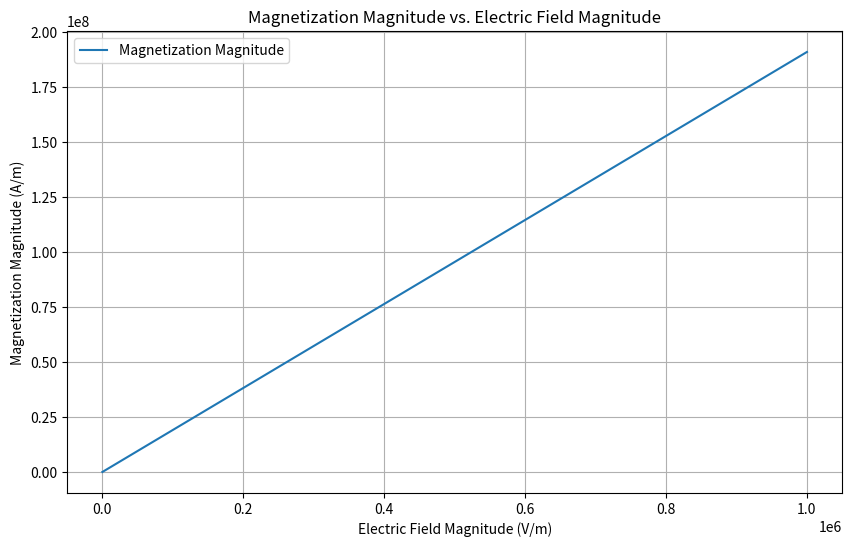
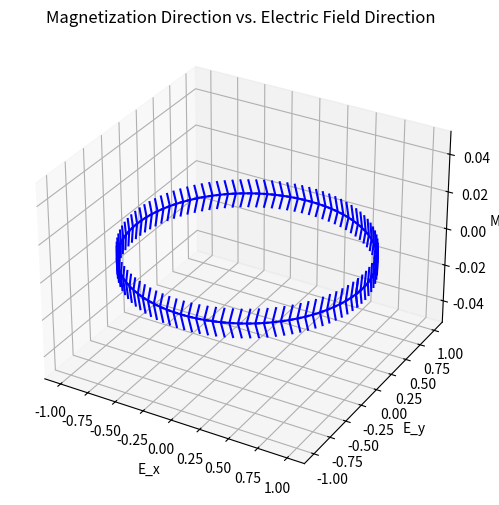
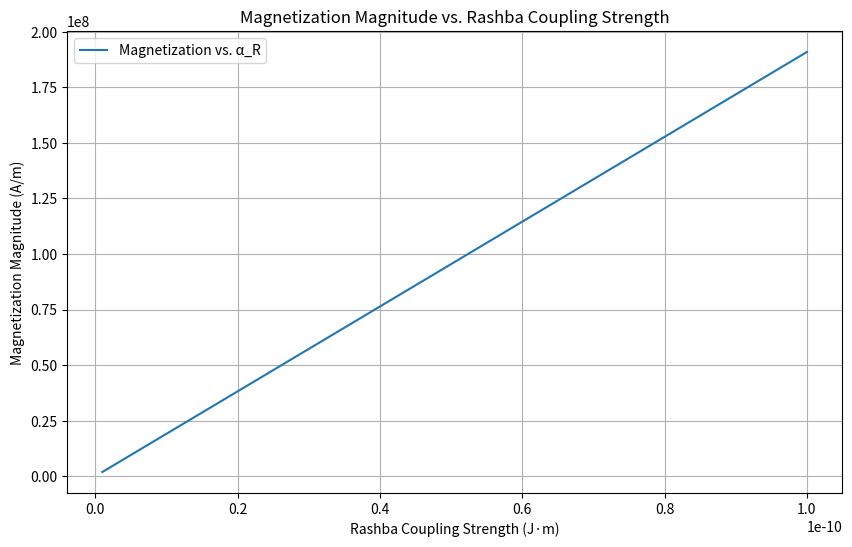
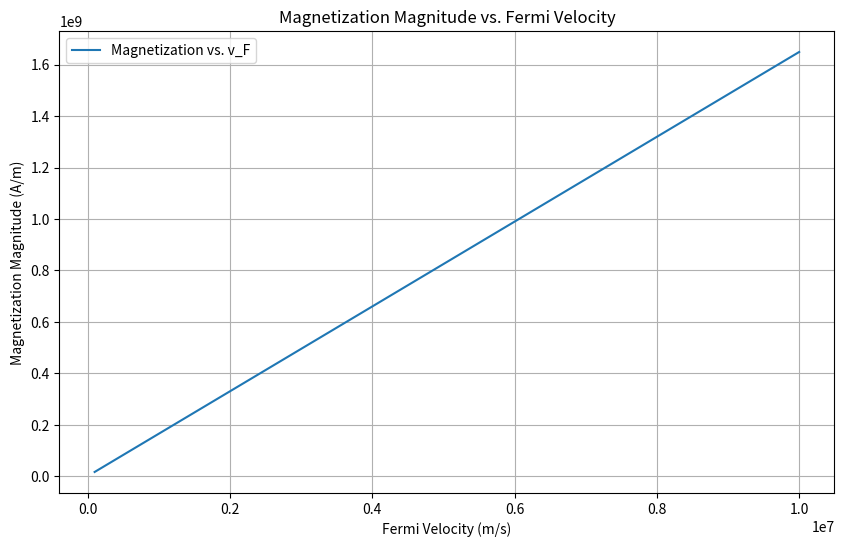
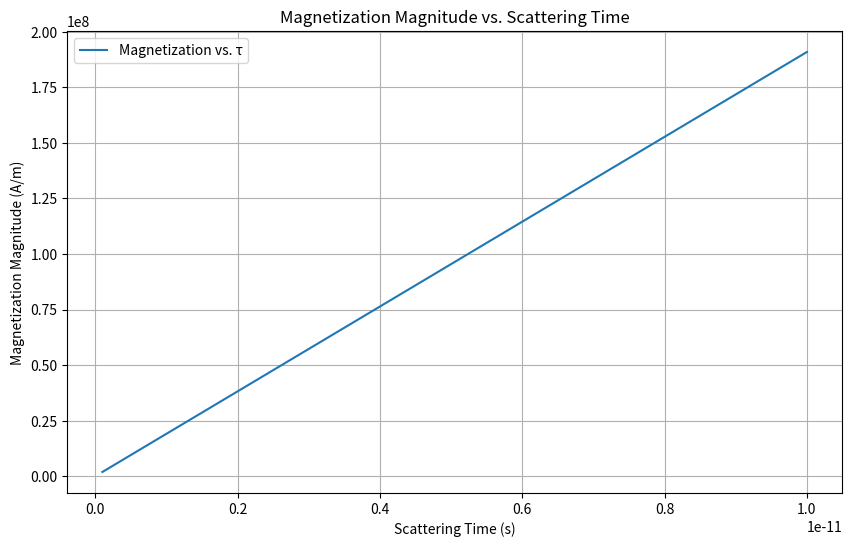
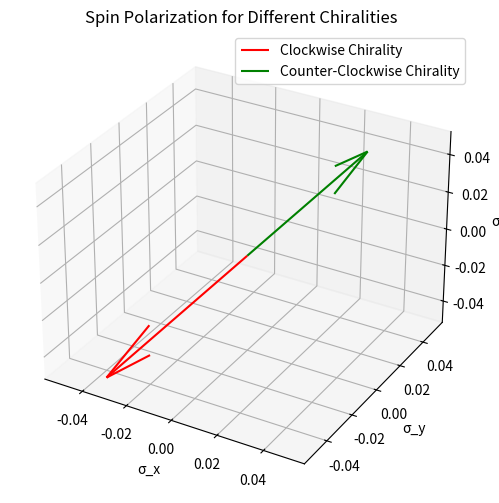

These figures' Python source, in order:
import numpy as np
import matplotlib.pyplot as plt
from mpl_toolkits.mplot3d import Axes3D

# Constants
hbar = 1.0545718e-34  # Reduced Planck constant in J·s
e = 1.602176634e-19   # Elementary charge in C
mu_0 = 4 * np.pi * 1e-7  # Permeability of free space in H/m

# Material parameters
alpha_R = 1e-11  # Rashba coupling strength in J·m
tau = 1e-12      # Scattering time in s
n = 1e16         # Carrier density in m⁻²
m_star = 9.10938356e-31  # Effective mass in kg (electron mass)
k_F = 1e9        # Fermi wave vector in m⁻¹

# Calculate Fermi velocity
v_F = (hbar * k_F) / m_star  # Fermi velocity in m/s

# Function to calculate spin polarization
def calculate_spin_polarization(E_x, E_y):
    E = np.array([E_x, E_y, 0])  # Electric field vector
    z_hat = np.array([0, 0, 1])   # Unit vector in z-direction
    E_cross_z = np.cross(E, z_hat)
    spin_polarization = (e * tau * alpha_R) / (hbar**2) * E_cross_z
    return spin_polarization

# Function to calculate magnetization magnitude
def calculate_magnetization_magnitude(E_magnitude):
    magnetization_magnitude = (mu_0 * e * tau * alpha_R * n) / hbar * E_magnitude
    return magnetization_magnitude

# Function to calculate magnetization direction
def calculate_magnetization_direction(E_x, E_y):
    E = np.array([E_x, E_y, 0])
    z_hat = np.array([0, 0, 1])
    E_cross_z = np.cross(E, z_hat)
    magnetization_direction = E_cross_z / np.linalg.norm(E_cross_z)
    return magnetization_direction

# Generate data for plots
E_magnitudes = np.linspace(0, 1e6, 100)  # Electric field magnitudes in V/m
E_angles = np.linspace(0, 2 * np.pi, 100)  # Electric field angles in radians

# Calculate magnetization magnitudes for different electric field magnitudes
magnetization_magnitudes = [calculate_magnetization_magnitude(E) for E in E_magnitudes]

# Calculate magnetization directions for different electric field angles
magnetization_directions = [calculate_magnetization_direction(np.cos(angle), np.sin(angle)) for angle in E_angles]

# Plot magnetization magnitude vs. electric field magnitude
plt.figure(figsize=(10, 6))
plt.plot(E_magnitudes, magnetization_magnitudes, label='Magnetization Magnitude')
plt.xlabel('Electric Field Magnitude (V/m)')
plt.ylabel('Magnetization Magnitude (A/m)')
plt.title('Magnetization Magnitude vs. Electric Field Magnitude')
plt.legend()
plt.grid(True)
plt.show()

# Plot magnetization direction vs. electric field direction
fig = plt.figure(figsize=(10, 6))
ax = fig.add_subplot(111, projection='3d')
for i, angle in enumerate(E_angles):
    E_x = np.cos(angle)
    E_y = np.sin(angle)
    M_dir = magnetization_directions[i]
    ax.quiver(E_x, E_y, 0, M_dir[0], M_dir[1], M_dir[2], length=0.1, normalize=True, color='b')
ax.set_xlabel('E_x')
ax.set_ylabel('E_y')
ax.set_zlabel('M_z')
ax.set_title('Magnetization Direction vs. Electric Field Direction')
plt.show()

# Plot parameter dependencies
alpha_R_values = np.linspace(1e-12, 1e-10, 100)  # Rashba coupling strengths in J·m
magnetization_vs_alpha_R = [calculate_magnetization_magnitude(1e5) * (alpha / alpha_R) for alpha in alpha_R_values]

plt.figure(figsize=(10, 6))
plt.plot(alpha_R_values, magnetization_vs_alpha_R, label='Magnetization vs. α_R')
plt.xlabel('Rashba Coupling Strength (J·m)')
plt.ylabel('Magnetization Magnitude (A/m)')
plt.title('Magnetization Magnitude vs. Rashba Coupling Strength')
plt.legend()
plt.grid(True)
plt.show()

# Plot magnetization vs. Fermi velocity
v_F_values = np.linspace(1e5, 1e7, 100)  # Fermi velocities in m/s
magnetization_vs_v_F = [calculate_magnetization_magnitude(1e5) * (v / v_F) for v in v_F_values]

plt.figure(figsize=(10, 6))
plt.plot(v_F_values, magnetization_vs_v_F, label='Magnetization vs. v_F')
plt.xlabel('Fermi Velocity (m/s)')
plt.ylabel('Magnetization Magnitude (A/m)')
plt.title('Magnetization Magnitude vs. Fermi Velocity')
plt.legend()
plt.grid(True)
plt.show()

# Plot magnetization vs. scattering time
tau_values = np.linspace(1e-13, 1e-11, 100)  # Scattering times in s
magnetization_vs_tau = [calculate_magnetization_magnitude(1e5) * (t / tau) for t in tau_values]

plt.figure(figsize=(10, 6))
plt.plot(tau_values, magnetization_vs_tau, label='Magnetization vs. τ')
plt.xlabel('Scattering Time (s)')
plt.ylabel('Magnetization Magnitude (A/m)')
plt.title('Magnetization Magnitude vs. Scattering Time')
plt.legend()
plt.grid(True)
plt.show()

# Plot chirality effects
# Clockwise chirality
spin_polarization_cw = calculate_spin_polarization(1, 0)
# Counter-clockwise chirality
spin_polarization_ccw = -calculate_spin_polarization(1, 0)

fig = plt.figure(figsize=(10, 6))
ax = fig.add_subplot(111, projection='3d')
ax.quiver(0, 0, 0, spin_polarization_cw[0], spin_polarization_cw[1], spin_polarization_cw[2], length=0.1, normalize=True, color='r', label='Clockwise Chirality')
ax.quiver(0, 0, 0, spin_polarization_ccw[0], spin_polarization_ccw[1], spin_polarization_ccw[2], length=0.1, normalize=True, color='g', label='Counter-Clockwise Chirality')
ax.set_xlabel('σ_x')
ax.set_ylabel('σ_y')
ax.set_zlabel('σ_z')
ax.set_title('Spin Polarization for Different Chiralities')
ax.legend()
plt.show()
